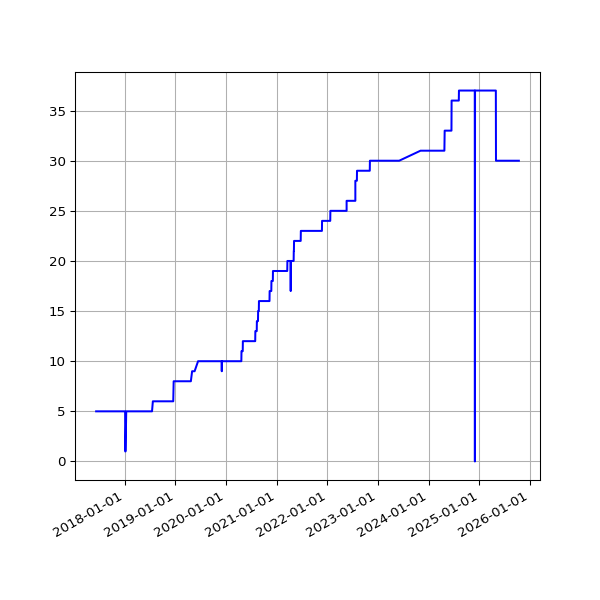

The data file committed next to this chart (first rows):
date, value
2017-06-08 05:39:40 +0100, 5
2017-06-09 05:42:19 +0100, 5
2017-06-10 05:45:23 +0100, 5
2017-06-11 05:34:02 +0100, 5
2017-06-12 05:37:46 +0100, 5
2017-06-13 05:33:18 +0100, 5
2017-06-14 05:25:14 +0100, 5
2017-06-15 05:27:57 +0100, 5
2017-06-16 05:34:24 +0100, 5
2017-06-17 05:32:01 +0100, 5
2017-06-18 05:23:36 +0100, 5
2017-06-19 05:24:43 +0100, 5
2017-06-20 05:57:51 +0100, 5
2017-06-21 05:28:50 +0100, 5
2017-06-22 05:32:26 +0100, 5
2017-06-23 05:36:16 +0100, 5
2017-06-24 05:33:34 +0100, 5
2017-06-25 05:35:14 +0100, 5
2017-06-26 05:35:55 +0100, 5
2017-06-27 05:36:26 +0100, 5
2017-06-28 05:41:09 +0100, 5
2017-06-29 05:45:34 +0100, 5
2017-06-30 06:23:31 +0100, 5
2017-07-01 05:50:38 +0100, 5
2017-07-02 05:45:42 +0100, 5
2017-07-03 05:44:34 +0100, 5
2017-07-05 05:47:32 +0100, 5
2017-07-06 06:37:22 +0100, 5
2017-07-07 06:17:52 +0100, 5
2017-07-08 06:27:15 +0100, 5
2017-07-10 05:43:50 +0100, 5
2017-07-11 06:22:44 +0100, 5
2017-07-12 07:41:31 +0100, 5
2017-07-13 05:44:12 +0100, 5
2017-07-14 06:03:24 +0100, 5
2017-07-15 06:54:39 +0100, 5
2017-07-16 05:37:12 +0100, 5
2017-07-17 05:46:21 +0100, 5
2017-07-18 05:52:02 +0100, 5
2017-07-19 05:33:48 +0100, 5
2017-07-20 05:47:42 +0100, 5
2017-07-21 05:45:07 +0100, 5
2017-07-22 05:49:40 +0100, 5
2017-07-23 05:51:38 +0100, 5
2017-07-24 05:53:07 +0100, 5
2017-07-25 05:48:31 +0100, 5
2017-07-26 05:49:58 +0100, 5
2017-07-27 05:43:40 +0100, 5
2017-07-28 05:47:57 +0100, 5
2017-07-29 05:44:28 +0100, 5
2017-07-31 05:49:59 +0100, 5
2017-08-01 06:44:03 +0100, 5
2017-08-02 06:45:14 +0100, 5
2017-08-03 06:28:02 +0100, 5
2017-08-04 06:31:51 +0100, 5
2017-08-05 06:40:51 +0100, 5
2017-08-06 06:27:15 +0100, 5
2017-08-08 06:24:55 +0100, 5
2017-08-09 06:26:54 +0100, 5
2017-08-10 06:22:34 +0100, 5
... 2,030 more rows
